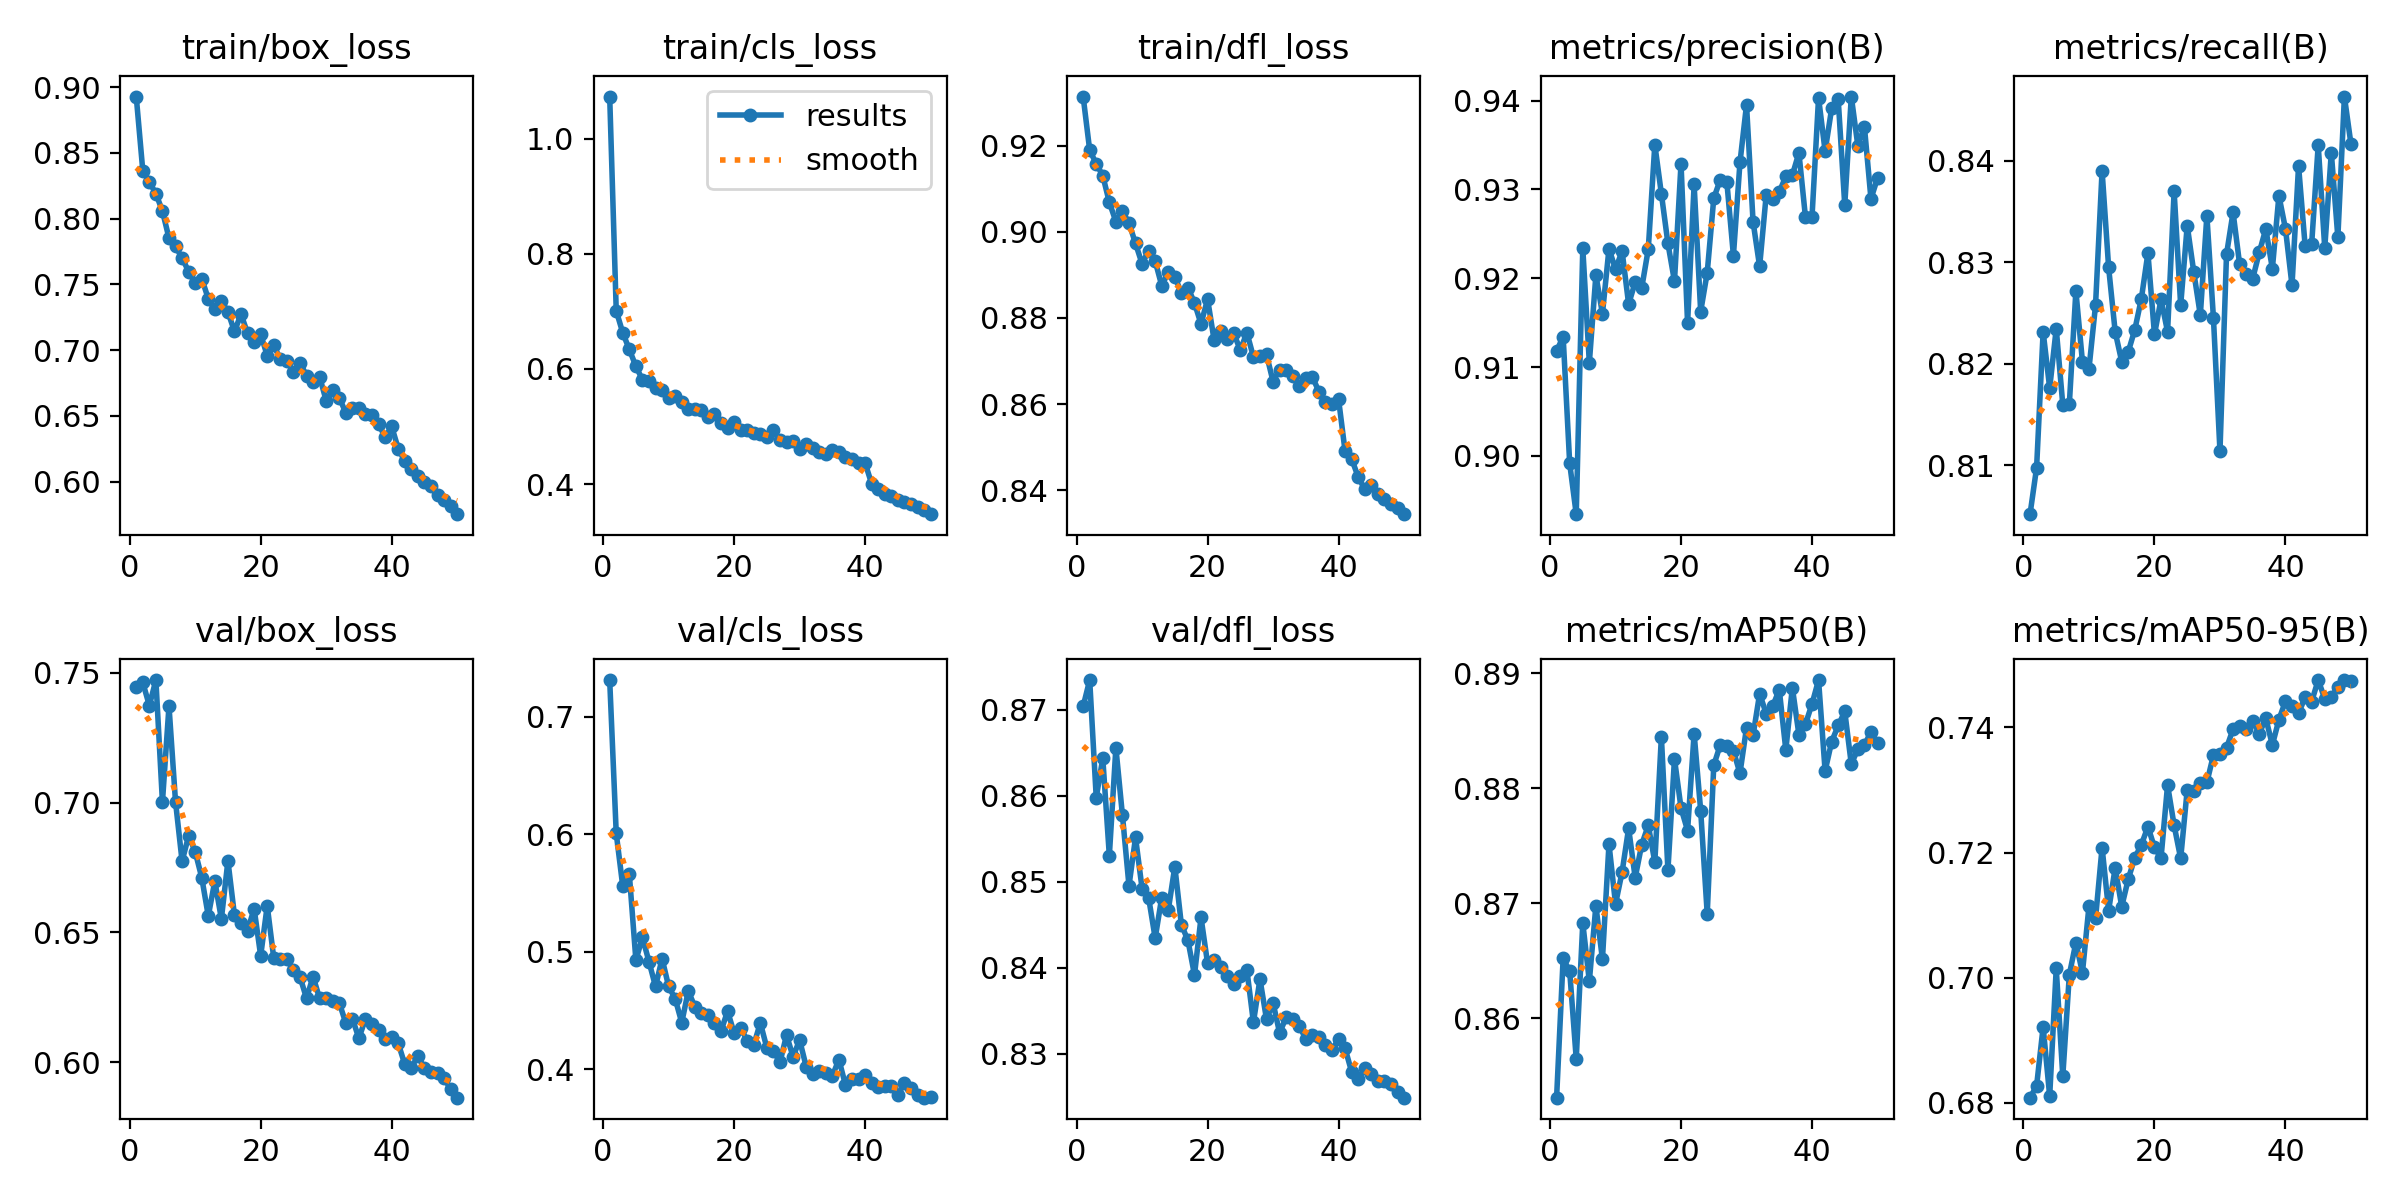

The file beside this chart, header and first rows:
epoch, time, train/box_loss, train/cls_loss, train/dfl_loss, metrics/precision(B), metrics/recall(B), metrics/mAP50(B), metrics/mAP50-95(B), val/box_loss, val/cls_loss, val/dfl_loss, lr/pg0, lr/pg1, lr/pg2
1, 35.06, 0.8929, 1.073, 0.9314, 0.9118, 0.8052, 0.8531, 0.6808, 0.7446, 0.731, 0.8704, 0.0006627, 0.0006627, 0.0006627
2, 65.86, 0.8365, 0.7011, 0.9189, 0.9134, 0.8097, 0.8652, 0.6827, 0.7462, 0.6005, 0.8735, 0.001303, 0.001303, 0.001303
3, 96.26, 0.8279, 0.6627, 0.9158, 0.8992, 0.8231, 0.8641, 0.6922, 0.7374, 0.5554, 0.8598, 0.001917, 0.001917, 0.001917
4, 126.7, 0.819, 0.6339, 0.913, 0.8934, 0.8176, 0.8565, 0.6811, 0.7472, 0.5657, 0.8644, 0.001881, 0.001881, 0.001881
5, 157, 0.8058, 0.6048, 0.9068, 0.9234, 0.8235, 0.8683, 0.7015, 0.7002, 0.4928, 0.8531, 0.001842, 0.001842, 0.001842
6, 187.8, 0.7852, 0.5813, 0.9024, 0.9105, 0.8159, 0.8632, 0.6843, 0.7371, 0.5121, 0.8656, 0.001802, 0.001802, 0.001802
7, 218.4, 0.7789, 0.5794, 0.9048, 0.9204, 0.816, 0.8698, 0.7005, 0.7002, 0.4914, 0.8578, 0.001762, 0.001762, 0.001762
8, 249, 0.7701, 0.5663, 0.902, 0.916, 0.8272, 0.8651, 0.7056, 0.6774, 0.4703, 0.8496, 0.001723, 0.001723, 0.001723
9, 279.7, 0.7598, 0.5627, 0.8973, 0.9233, 0.8202, 0.8751, 0.7008, 0.6872, 0.494, 0.8552, 0.001683, 0.001683, 0.001683
10, 310, 0.7509, 0.5503, 0.8926, 0.921, 0.8195, 0.8699, 0.7115, 0.6811, 0.4703, 0.8492, 0.001644, 0.001644, 0.001644
11, 340.3, 0.7544, 0.5536, 0.8956, 0.9231, 0.8258, 0.8727, 0.7095, 0.6711, 0.4599, 0.8482, 0.001604, 0.001604, 0.001604
12, 370.5, 0.7391, 0.5421, 0.8932, 0.9171, 0.839, 0.8765, 0.7208, 0.6563, 0.4396, 0.8435, 0.001564, 0.001564, 0.001564
13, 401.2, 0.731, 0.5309, 0.8875, 0.9195, 0.8295, 0.8722, 0.7107, 0.6698, 0.4665, 0.8482, 0.001525, 0.001525, 0.001525
14, 431.6, 0.7373, 0.5308, 0.8906, 0.9189, 0.8231, 0.8751, 0.7176, 0.6552, 0.4531, 0.8467, 0.001485, 0.001485, 0.001485
15, 461.7, 0.7291, 0.5292, 0.8895, 0.9233, 0.8202, 0.8768, 0.7114, 0.6775, 0.4477, 0.8518, 0.001446, 0.001446, 0.001446
16, 492, 0.7142, 0.5168, 0.8858, 0.9351, 0.8212, 0.8736, 0.7158, 0.6565, 0.4458, 0.845, 0.001406, 0.001406, 0.001406
17, 522.4, 0.7274, 0.522, 0.887, 0.9295, 0.8234, 0.8845, 0.7192, 0.6535, 0.4395, 0.8432, 0.001366, 0.001366, 0.001366
18, 552.9, 0.7128, 0.506, 0.8835, 0.9239, 0.8264, 0.8729, 0.7212, 0.6507, 0.4324, 0.8392, 0.001327, 0.001327, 0.001327
19, 583.3, 0.7065, 0.4982, 0.8786, 0.9197, 0.8309, 0.8825, 0.7241, 0.6591, 0.4494, 0.8459, 0.001287, 0.001287, 0.001287
20, 613.8, 0.7121, 0.5071, 0.8844, 0.9329, 0.8229, 0.8783, 0.7208, 0.641, 0.4307, 0.8405, 0.001248, 0.001248, 0.001248
21, 644.2, 0.6958, 0.4937, 0.8748, 0.9149, 0.8263, 0.8763, 0.7191, 0.6603, 0.4352, 0.8409, 0.001208, 0.001208, 0.001208
22, 674.5, 0.7038, 0.4947, 0.8769, 0.9306, 0.8231, 0.8848, 0.7308, 0.64, 0.4241, 0.8401, 0.001168, 0.001168, 0.001168
23, 704.8, 0.693, 0.4882, 0.8751, 0.9163, 0.837, 0.878, 0.7243, 0.6396, 0.4206, 0.839, 0.001129, 0.001129, 0.001129
24, 734.8, 0.6918, 0.487, 0.8764, 0.9206, 0.8258, 0.8691, 0.7191, 0.6396, 0.4394, 0.8381, 0.001089, 0.001089, 0.001089
25, 764.8, 0.6835, 0.4826, 0.8726, 0.929, 0.8336, 0.882, 0.73, 0.6353, 0.4181, 0.8391, 0.00105, 0.00105, 0.00105
26, 795, 0.6906, 0.4934, 0.8766, 0.9311, 0.829, 0.8838, 0.7299, 0.6329, 0.4157, 0.8398, 0.00101, 0.00101, 0.00101
27, 825.2, 0.6805, 0.4768, 0.871, 0.9308, 0.8248, 0.8837, 0.7311, 0.6246, 0.4058, 0.8337, 0.0009704, 0.0009704, 0.0009704
28, 855.7, 0.6759, 0.4724, 0.8711, 0.9226, 0.8346, 0.8832, 0.7312, 0.633, 0.429, 0.8387, 0.0009308, 0.0009308, 0.0009308
29, 886.3, 0.6799, 0.4745, 0.8715, 0.933, 0.8245, 0.8813, 0.7356, 0.6246, 0.4106, 0.834, 0.0008912, 0.0008912, 0.0008912
30, 916.5, 0.6615, 0.461, 0.8652, 0.9395, 0.8114, 0.8853, 0.7358, 0.6246, 0.4248, 0.8359, 0.0008516, 0.0008516, 0.0008516
31, 946.8, 0.6694, 0.4692, 0.868, 0.9264, 0.8308, 0.8846, 0.7367, 0.6237, 0.4022, 0.8324, 0.000812, 0.000812, 0.000812
32, 977.2, 0.6638, 0.4627, 0.8679, 0.9213, 0.8349, 0.8882, 0.7397, 0.6229, 0.3959, 0.8343, 0.0007724, 0.0007724, 0.0007724
33, 1008, 0.6524, 0.4555, 0.8665, 0.9293, 0.8298, 0.8865, 0.7403, 0.6151, 0.398, 0.8341, 0.0007328, 0.0007328, 0.0007328
34, 1038, 0.6559, 0.4527, 0.8642, 0.9289, 0.8288, 0.8871, 0.7397, 0.6168, 0.3966, 0.8333, 0.0006932, 0.0006932, 0.0006932
35, 1069, 0.6562, 0.4595, 0.8662, 0.9297, 0.8284, 0.8886, 0.7411, 0.6092, 0.3943, 0.8317, 0.0006536, 0.0006536, 0.0006536
36, 1100, 0.6513, 0.4554, 0.8663, 0.9315, 0.831, 0.8833, 0.739, 0.6168, 0.4081, 0.8322, 0.000614, 0.000614, 0.000614
37, 1130, 0.6503, 0.4465, 0.8629, 0.9316, 0.8333, 0.8887, 0.7414, 0.6147, 0.3865, 0.8319, 0.0005744, 0.0005744, 0.0005744
38, 1160, 0.6442, 0.4438, 0.8605, 0.9341, 0.8294, 0.8847, 0.7372, 0.6124, 0.3919, 0.831, 0.0005348, 0.0005348, 0.0005348
39, 1191, 0.6337, 0.4373, 0.8601, 0.9269, 0.8366, 0.8856, 0.7412, 0.6089, 0.3916, 0.8305, 0.0004952, 0.0004952, 0.0004952
40, 1221, 0.642, 0.4367, 0.8611, 0.9269, 0.8333, 0.8873, 0.7442, 0.6099, 0.3949, 0.8317, 0.0004556, 0.0004556, 0.0004556
41, 1252, 0.6252, 0.4006, 0.849, 0.9403, 0.8277, 0.8894, 0.7435, 0.6073, 0.3882, 0.8306, 0.000416, 0.000416, 0.000416
42, 1281, 0.6156, 0.3908, 0.8473, 0.9343, 0.8395, 0.8815, 0.7422, 0.5992, 0.3851, 0.8279, 0.0003764, 0.0003764, 0.0003764
43, 1310, 0.6097, 0.3829, 0.8431, 0.9391, 0.8316, 0.884, 0.7448, 0.5978, 0.3857, 0.8271, 0.0003368, 0.0003368, 0.0003368
44, 1340, 0.6045, 0.3792, 0.8403, 0.9401, 0.8318, 0.8854, 0.7441, 0.6025, 0.3859, 0.8284, 0.0002972, 0.0002972, 0.0002972
45, 1370, 0.5997, 0.3728, 0.8411, 0.9282, 0.8415, 0.8867, 0.7476, 0.5976, 0.378, 0.8276, 0.0002576, 0.0002576, 0.0002576
46, 1399, 0.5963, 0.3696, 0.8392, 0.9405, 0.8314, 0.8821, 0.7446, 0.5964, 0.3886, 0.8269, 0.000218, 0.000218, 0.000218
47, 1428, 0.5895, 0.3657, 0.8379, 0.9349, 0.8408, 0.8834, 0.7449, 0.5957, 0.3837, 0.8269, 0.0001784, 0.0001784, 0.0001784
48, 1457, 0.5863, 0.3599, 0.8368, 0.9371, 0.8324, 0.8838, 0.7464, 0.5941, 0.3782, 0.8265, 0.0001388, 0.0001388, 0.0001388
49, 1487, 0.5815, 0.355, 0.8359, 0.929, 0.8463, 0.8849, 0.7475, 0.5896, 0.3757, 0.8256, 9.92e-05, 9.92e-05, 9.92e-05
50, 1516, 0.5753, 0.3478, 0.8345, 0.9313, 0.8416, 0.8839, 0.7473, 0.5864, 0.376, 0.8249, 5.96e-05, 5.96e-05, 5.96e-05
